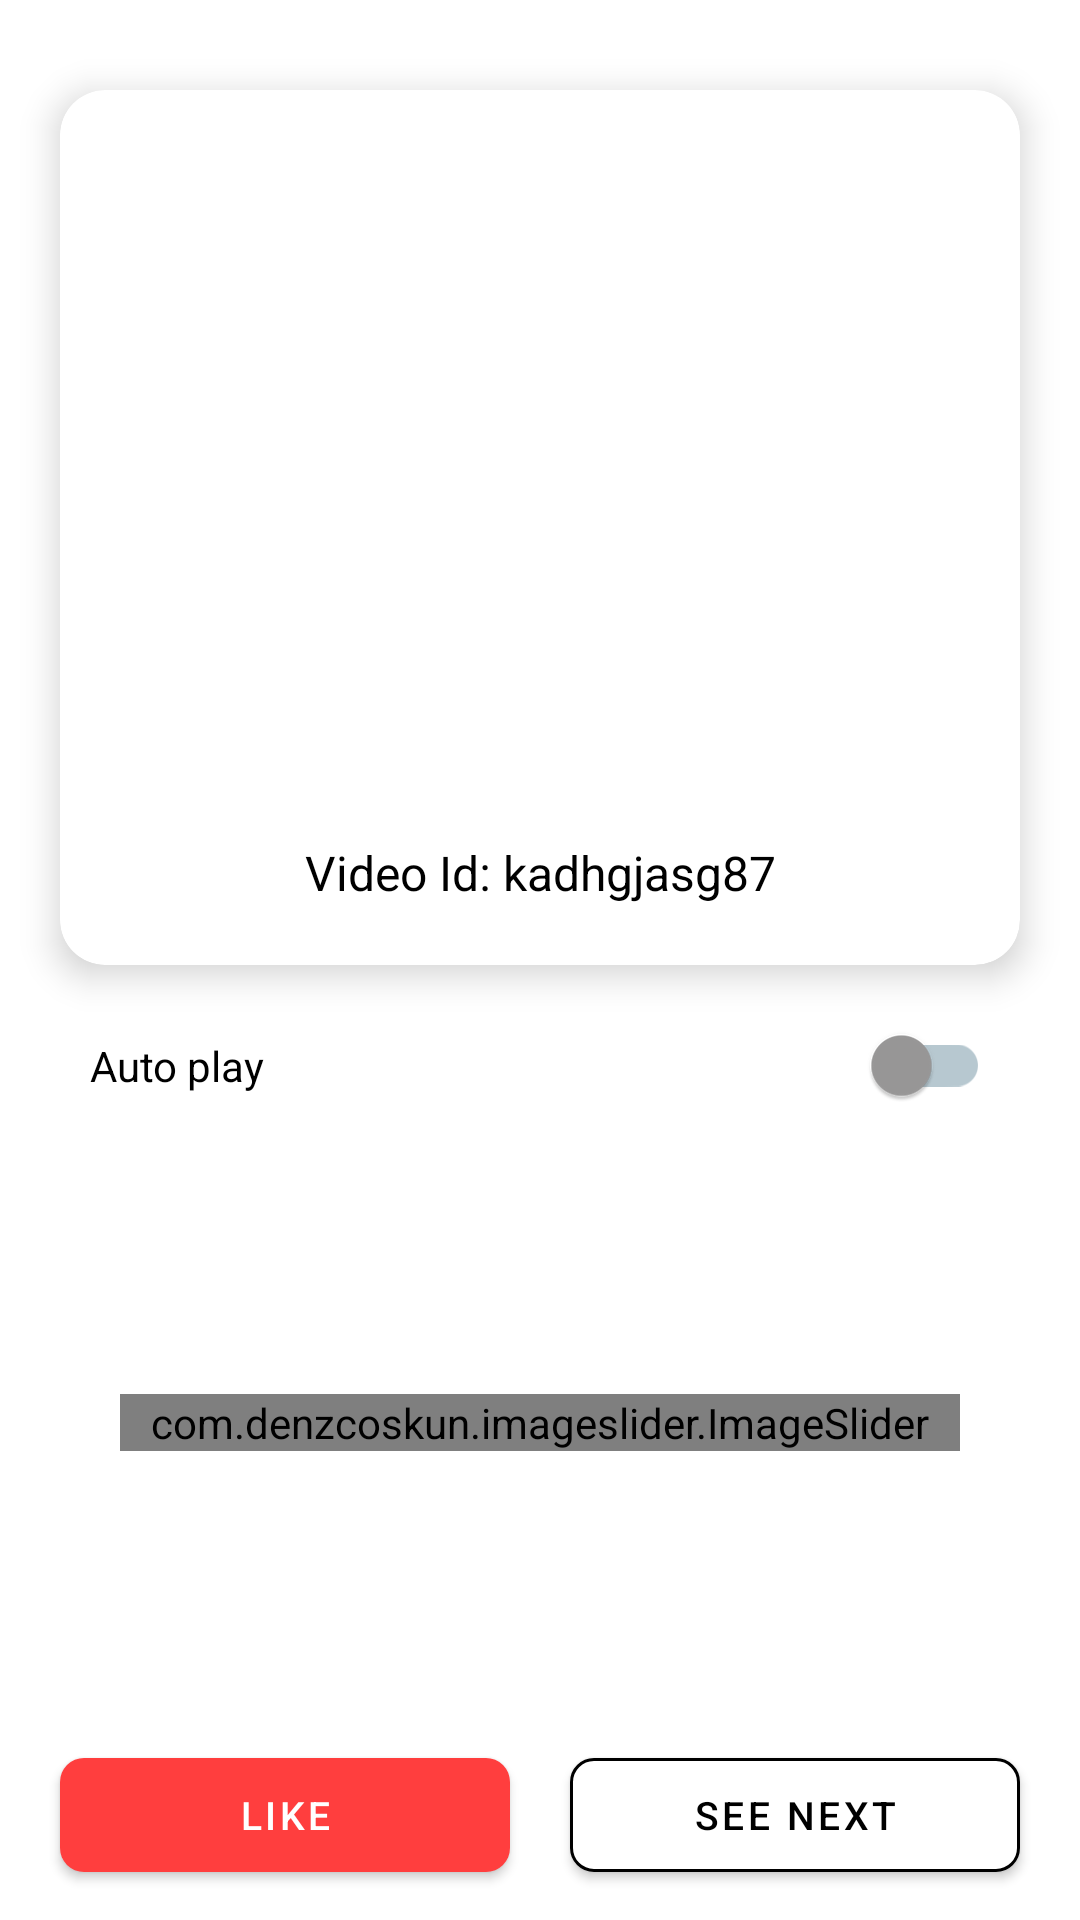

Android layout source for this screen:
<!-- AndroidManifest.xml: application theme Theme.Viewplus -->
<!-- res/layout/fragment_like.xml -->
<?xml version="1.0" encoding="utf-8"?>
<RelativeLayout xmlns:android="http://schemas.android.com/apk/res/android"
    xmlns:app="http://schemas.android.com/apk/res-auto"
    xmlns:tools="http://schemas.android.com/tools"
    android:layout_width="match_parent"
    android:layout_height="match_parent"
    android:background="@color/white"
    tools:context=".ui.like.LikeFragment">

    <androidx.cardview.widget.CardView
        android:id="@+id/toplayoutlayoutt"
        android:layout_width="match_parent"
        android:layout_height="wrap_content"
        android:layout_marginHorizontal="20dp"
        android:layout_marginTop="30dp"
        app:cardCornerRadius="15dp"
        app:cardElevation="7dp">

        <LinearLayout
            android:layout_width="match_parent"
            android:layout_height="wrap_content"
            android:orientation="vertical">

            <ImageView
                android:id="@+id/video_image_like"
                android:layout_width="match_parent"
                android:layout_height="230dp"
                android:scaleType="centerCrop" />

            <TextView
                android:id="@+id/videoId_like"
                android:layout_width="match_parent"
                android:layout_height="wrap_content"
                android:layout_marginTop="20dp"
                android:layout_marginBottom="20dp"
                android:gravity="center_horizontal"
                android:text="Video Id: kadhgjasg87"
                android:textColor="@color/black"
                android:textIsSelectable="true"
                android:textSize="16sp" />

        </LinearLayout>

    </androidx.cardview.widget.CardView>


    <androidx.appcompat.widget.SwitchCompat
        android:id="@+id/autoPlaySwitch_like"
        android:layout_width="match_parent"
        android:layout_height="wrap_content"
        android:layout_below="@+id/toplayoutlayoutt"
        android:layout_gravity="end"
        android:layout_marginHorizontal="30dp"
        android:layout_marginTop="20dp"
        android:text="Auto play"
        android:textColor="@color/black"
        android:theme="@style/SelectionSwitch" />
    
    

    <LinearLayout
        android:id="@+id/bottomLayout_like"
        android:layout_width="match_parent"
        android:layout_height="wrap_content"
        android:layout_alignParentBottom="true"
        android:layout_marginHorizontal="10dp"
        android:layout_marginBottom="10dp"
        android:orientation="horizontal"
        android:weightSum="2">

        <com.google.android.material.button.MaterialButton
            android:id="@+id/like_btn_like_activity"
            android:layout_width="0dp"
            android:layout_height="50dp"
            android:layout_marginHorizontal="10dp"
            android:layout_weight="1"
            android:maxLines="1"
            android:text="like"
            android:textColor="@color/white"
            app:iconSize="20dp"
            app:icon="@drawable/youtube"
            android:textSize="13sp"
            app:backgroundTint="@color/red"
            app:cornerRadius="8dp" />

        <com.google.android.material.button.MaterialButton
            android:id="@+id/seeNextBtn_like"
            android:layout_width="0dp"
            android:layout_height="50dp"
            android:layout_marginHorizontal="10dp"
            android:layout_weight="1"
            android:text="see next"
            android:textColor="@color/black"
            android:textSize="13sp"
            app:backgroundTint="@color/white"
            app:cornerRadius="8dp"
            app:strokeColor="@color/black"
            app:strokeWidth="1dp" />

    </LinearLayout>

    <ScrollView
        android:layout_width="match_parent"
        android:layout_height="wrap_content"
        android:visibility="gone">

        <TextView
            android:id="@+id/outputTextView_like"
            android:layout_width="match_parent"
            android:layout_height="wrap_content"
            android:layout_margin="20dp"
            android:text="mnmn  " />

    </ScrollView>

    <LinearLayout
        android:layout_width="match_parent"
        android:layout_height="match_parent"
        android:layout_above="@+id/bottomLayout_like"
        android:layout_below="@+id/autoPlaySwitch_like"
        android:clickable="true"
        android:focusable="true"
        android:gravity="center"
        android:orientation="vertical">

        <com.denzcoskun.imageslider.ImageSlider
            android:id="@+id/image_sliderLike"
            android:layout_width="match_parent"
            android:layout_height="wrap_content"
            android:layout_marginStart="40dp"
            android:layout_marginEnd="40dp"
            android:clickable="true"
            android:focusable="true"
            app:iss_auto_cycle="true"
            app:iss_delay="2000"
            app:iss_period="2000"
            app:iss_selected_dot="@drawable/selected_dot"
            app:iss_title_background="@color/transparent"
            app:iss_unselected_dot="@drawable/unselected_dot" />


    </LinearLayout>

    <RelativeLayout
        android:id="@+id/sliderLayoutLike"
        android:layout_width="match_parent"
        android:layout_height="match_parent"
        android:layout_above="@+id/bottomLayout_like"
        android:layout_below="@+id/autoPlaySwitch_like" />

</RelativeLayout>
<!-- resources referenced by this layout -->
<resources>
  <color name="accentColor">#FF3E3E</color>
  <color name="black">#000000</color>
  <color name="lighterRed">#e39696</color>
  <color name="red">#FF3E3E</color>
  <color name="transparent">#00ffffff</color>
  <color name="white">#ffffff</color>
  <style name="SelectionSwitch" parent="Theme.AppCompat.Light">
          <item name="colorControlActivated">#FF0000</item>
          <item name="colorSwitchThumbNormal">#9A9999</item>
          <item name="android:colorForeground">#124964</item>
      </style>
  <style name="Theme.Viewplus" parent="Theme.MaterialComponents.DayNight.NoActionBar">
          
          <item name="colorPrimary">#B0EC1C24</item>
          <item name="colorPrimaryVariant">@color/accentColor</item>
          <item name="colorOnPrimary">@color/white</item>
          
          <item name="colorSecondary">@color/teal_200</item>
          <item name="colorSecondaryVariant">@color/teal_700</item>
          <item name="colorOnSecondary">@color/black</item>
          
          <item name="android:statusBarColor" tools:targetApi="l">?attr/colorPrimaryVariant</item>
          
      </style>
  <color name="teal_200">#FF03DAC5</color>
  <color name="teal_700">#FF018786</color>
</resources>
